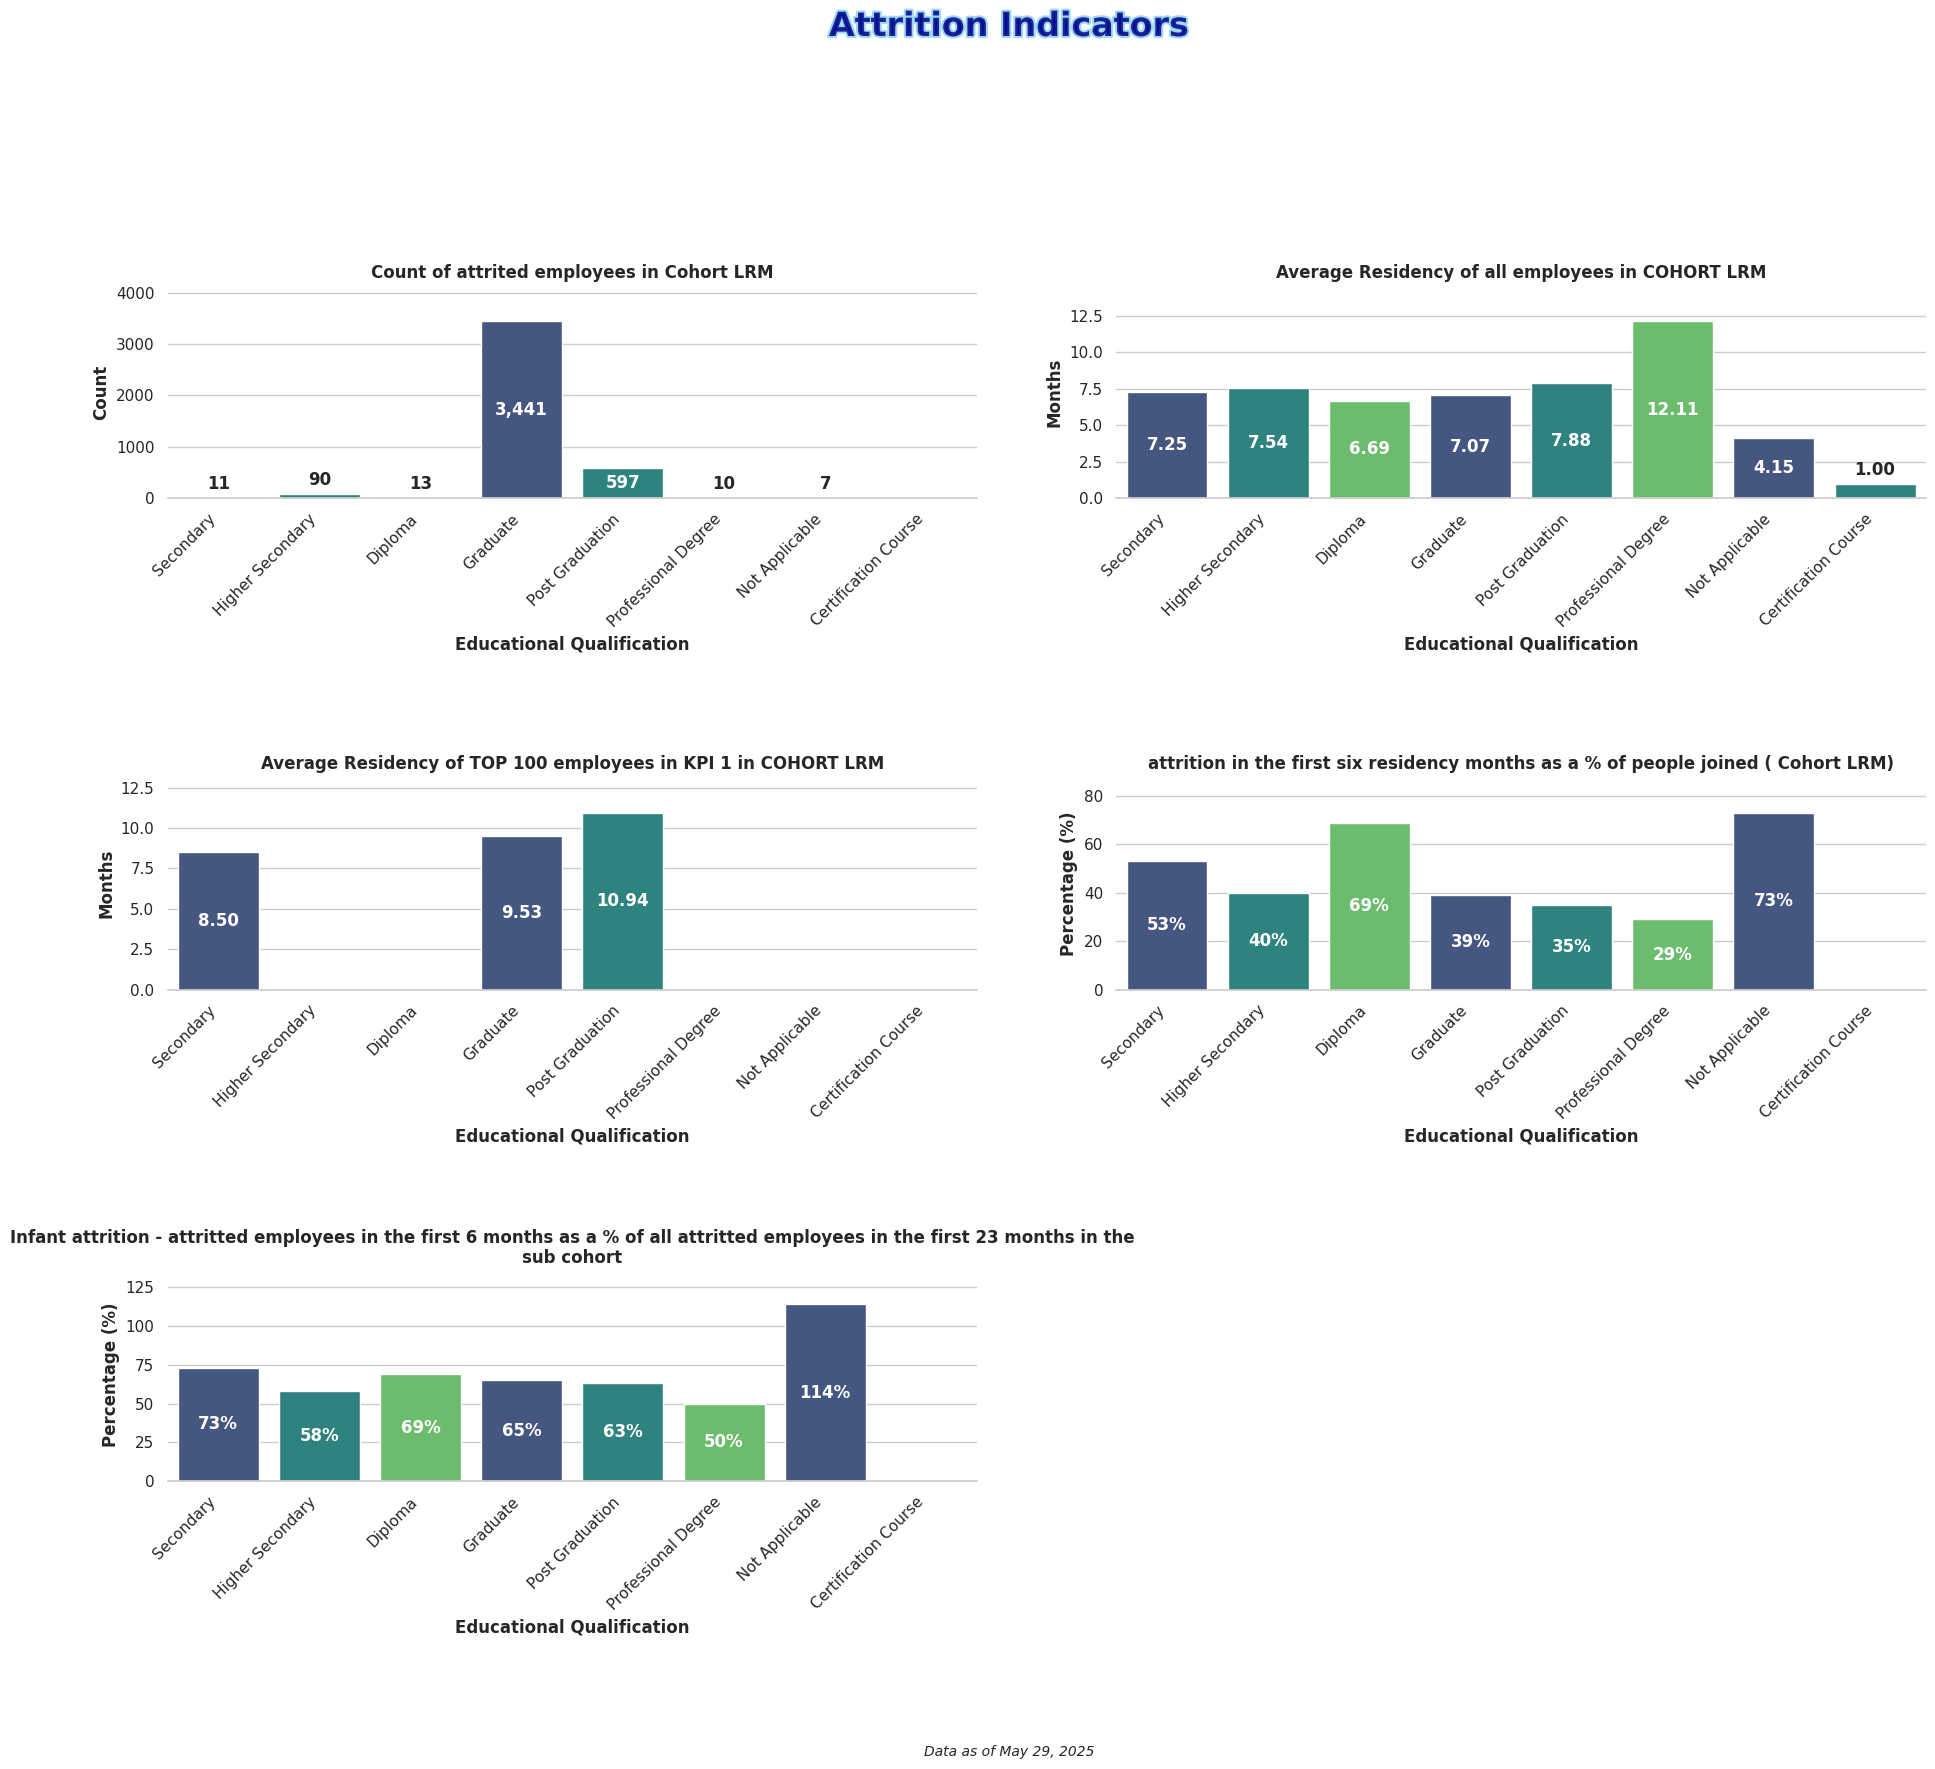

Write Python code to recreate this figure.
import matplotlib.pyplot as plt
import numpy as np
import seaborn as sns
import pandas as pd
import matplotlib.animation as animation
from matplotlib import cm
from matplotlib.colors import LinearSegmentedColormap

# Set seaborn style
sns.set_theme(style="whitegrid")  # Set the seaborn theme
plt.rcParams['font.family'] = 'sans-serif'  # Use a cleaner font

# Data for the charts
categories = ['Secondary', 'Higher Secondary', 'Diploma', 'Graduate', 'Post Graduation', 'Professional Degree', 'Not Applicable', 'Certification Course']

# Values for each of the charts (from the provided table)
# Headcount: 11, 90, 13, 3441, 597, 10, 7, 0
headcount = [11, 90, 13, 3441, 597, 10, 7, 0]
# Tenure (Months): 7.25, 7.54, 6.69, 7.07, 7.88, 12.11, 4.15, 1.00
values1 = [7.25, 7.54, 6.69, 7.07, 7.88, 12.11, 4.15, 1.00]
# Engagement Score: 8.50, NA, NA, 9.53, 10.94, NA, NA, NA
values2 = [8.50, 0, 0, 9.53, 10.94, 0, 0, 0]
# Attrition Risk (%): 53%, 40%, 69%, 39%, 35%, 29%, 73%, 0%
values3 = [53, 40, 69, 39, 35, 29, 73, 0]
# Retention Rate (%): 73%, 58%, 69%, 65%, 63%, 50%, 114%, NA
values4 = [73, 58, 69, 65, 63, 50, 114, 0]



# Create figure with 3x2 subplots (for 5 charts)
fig, axes = plt.subplots(3, 2, figsize=(20, 18))  # Increased figure size for longer titles
axes = axes.flatten()  # Flatten the array for easier indexing
# Remove the unused 6th subplot
fig.delaxes(axes[5])

# Create a dazzling color palette
palette = sns.color_palette("viridis", 3)  # Vibrant color palette with good color progression
# Alternative eye-catching palettes you can try:
# palette = sns.color_palette("plasma", 3)  # Vibrant yellow-orange-purple
# palette = sns.color_palette("cubehelix", 3)  # Rainbow-like with good brightness variation
# palette = sns.color_palette("coolwarm", 3)  # Dramatic blue-red contrast

# Create bar charts for each subplot with new titles as requested
titles = [
    'Count of attrited employees in Cohort LRM',
    'Average Residency of all employees in COHORT LRM',
    'Average Residency of TOP 100 employees in KPI 1 in COHORT LRM',
    'attrition in the first six residency months as a % of people joined ( Cohort LRM)',
    'Infant attrition - attritted employees in the first 6 months as a % of all attritted employees in the first 23 months in the sub cohort'
]
value_sets = [headcount, values1, values2, values3, values4]

# Create each subplot
for i, (ax, values, title) in enumerate(zip(axes[:5], value_sets, titles)):
    # Create dataframe for this subplot
    df = pd.DataFrame({'Categories': categories, 'Values': values})
    
    # Create the bar chart with seaborn
    bars = sns.barplot(x='Categories', y='Values', data=df, palette=palette, ax=ax)
    # Add labels and title with improved styling
    ax.set_xlabel('Educational Qualification', fontsize=12, fontweight='bold')
    
    if i == 0: # First chart (Count chart)
        ax.set_ylabel('Count', fontsize=12, fontweight='bold')
    elif i < 3:  # Next two charts are residency/tenure
        ax.set_ylabel('Months', fontsize=12, fontweight='bold')
    else:  # Last two charts are percentages
        ax.set_ylabel('Percentage (%)', fontsize=12, fontweight='bold')
    
    # Set title with appropriate wrapping for long titles
    ax.set_title(f'{title}', fontsize=12, fontweight='bold', wrap=True)
    
    # Add values inside bars
    for j, v in enumerate(values):
        if pd.isna(v) or v == 0:  # Skip NA or zero values
            continue
        
        # Format value text based on chart type
        if i >= 3:  # Percentage charts
            txt = f'{int(v)}%'
        elif i == 0 and v >= 1000:  # Large count values
            txt = f'{int(v):,}'  # Format with commas
        elif i == 0:  # Smaller count values
            txt = f'{int(v)}'
        else:  # Score/months charts
            txt = f'{v:.2f}'  # Show with 2 decimal places
            
        # Calculate position for text inside bar
        if pd.notna(v) and v > 0:
            # Place text in middle of bar
            height = v / 2
            
            # For very short bars, place text above the bar
            if v < max([x for x in values if x > 0]) * 0.15:
                ax.text(j, v + (max([x for x in values if x > 0]) * 0.05), txt, ha='center', fontweight='bold')
            else:
                # Inside the bar
                ax.text(j, height, txt, ha='center', va='center', fontweight='bold', color='white')
    
    # Set y-axis limit to make sure the text is visible
    if any(v > 0 for v in values):
        ax.set_ylim(0, max([x for x in values if x > 0]) * 1.2)
    
    # Rotate x-axis labels for better readability
    plt.setp(ax.get_xticklabels(), rotation=45, ha='right')
    
    # Customize the grid
    sns.despine(left=True, ax=ax)  # Remove the left spine for cleaner look

# Add eye-catching common title with gradient effect
from matplotlib import patheffects

# Add stylish common title
title = fig.suptitle('Attrition Indicators', fontsize=24, fontweight='bold', y=0.98, 
                   color='darkblue', alpha=0.8)
# Add path effect for more pop
title.set_path_effects([patheffects.withStroke(linewidth=3, foreground='skyblue')])

# Add context information
plt.figtext(0.5, 0.01, 'Data as of May 29, 2025', ha='center', fontsize=10, fontstyle='italic')

# Add finishing touches
plt.tight_layout(pad=5.0, rect=[0, 0.03, 1, 0.95], h_pad=5.0)  # Increased padding for titles

plt.savefig('Plot5 Attrition Indicators.png', dpi=300, bbox_inches='tight')  # Save high-quality image
plt.show()